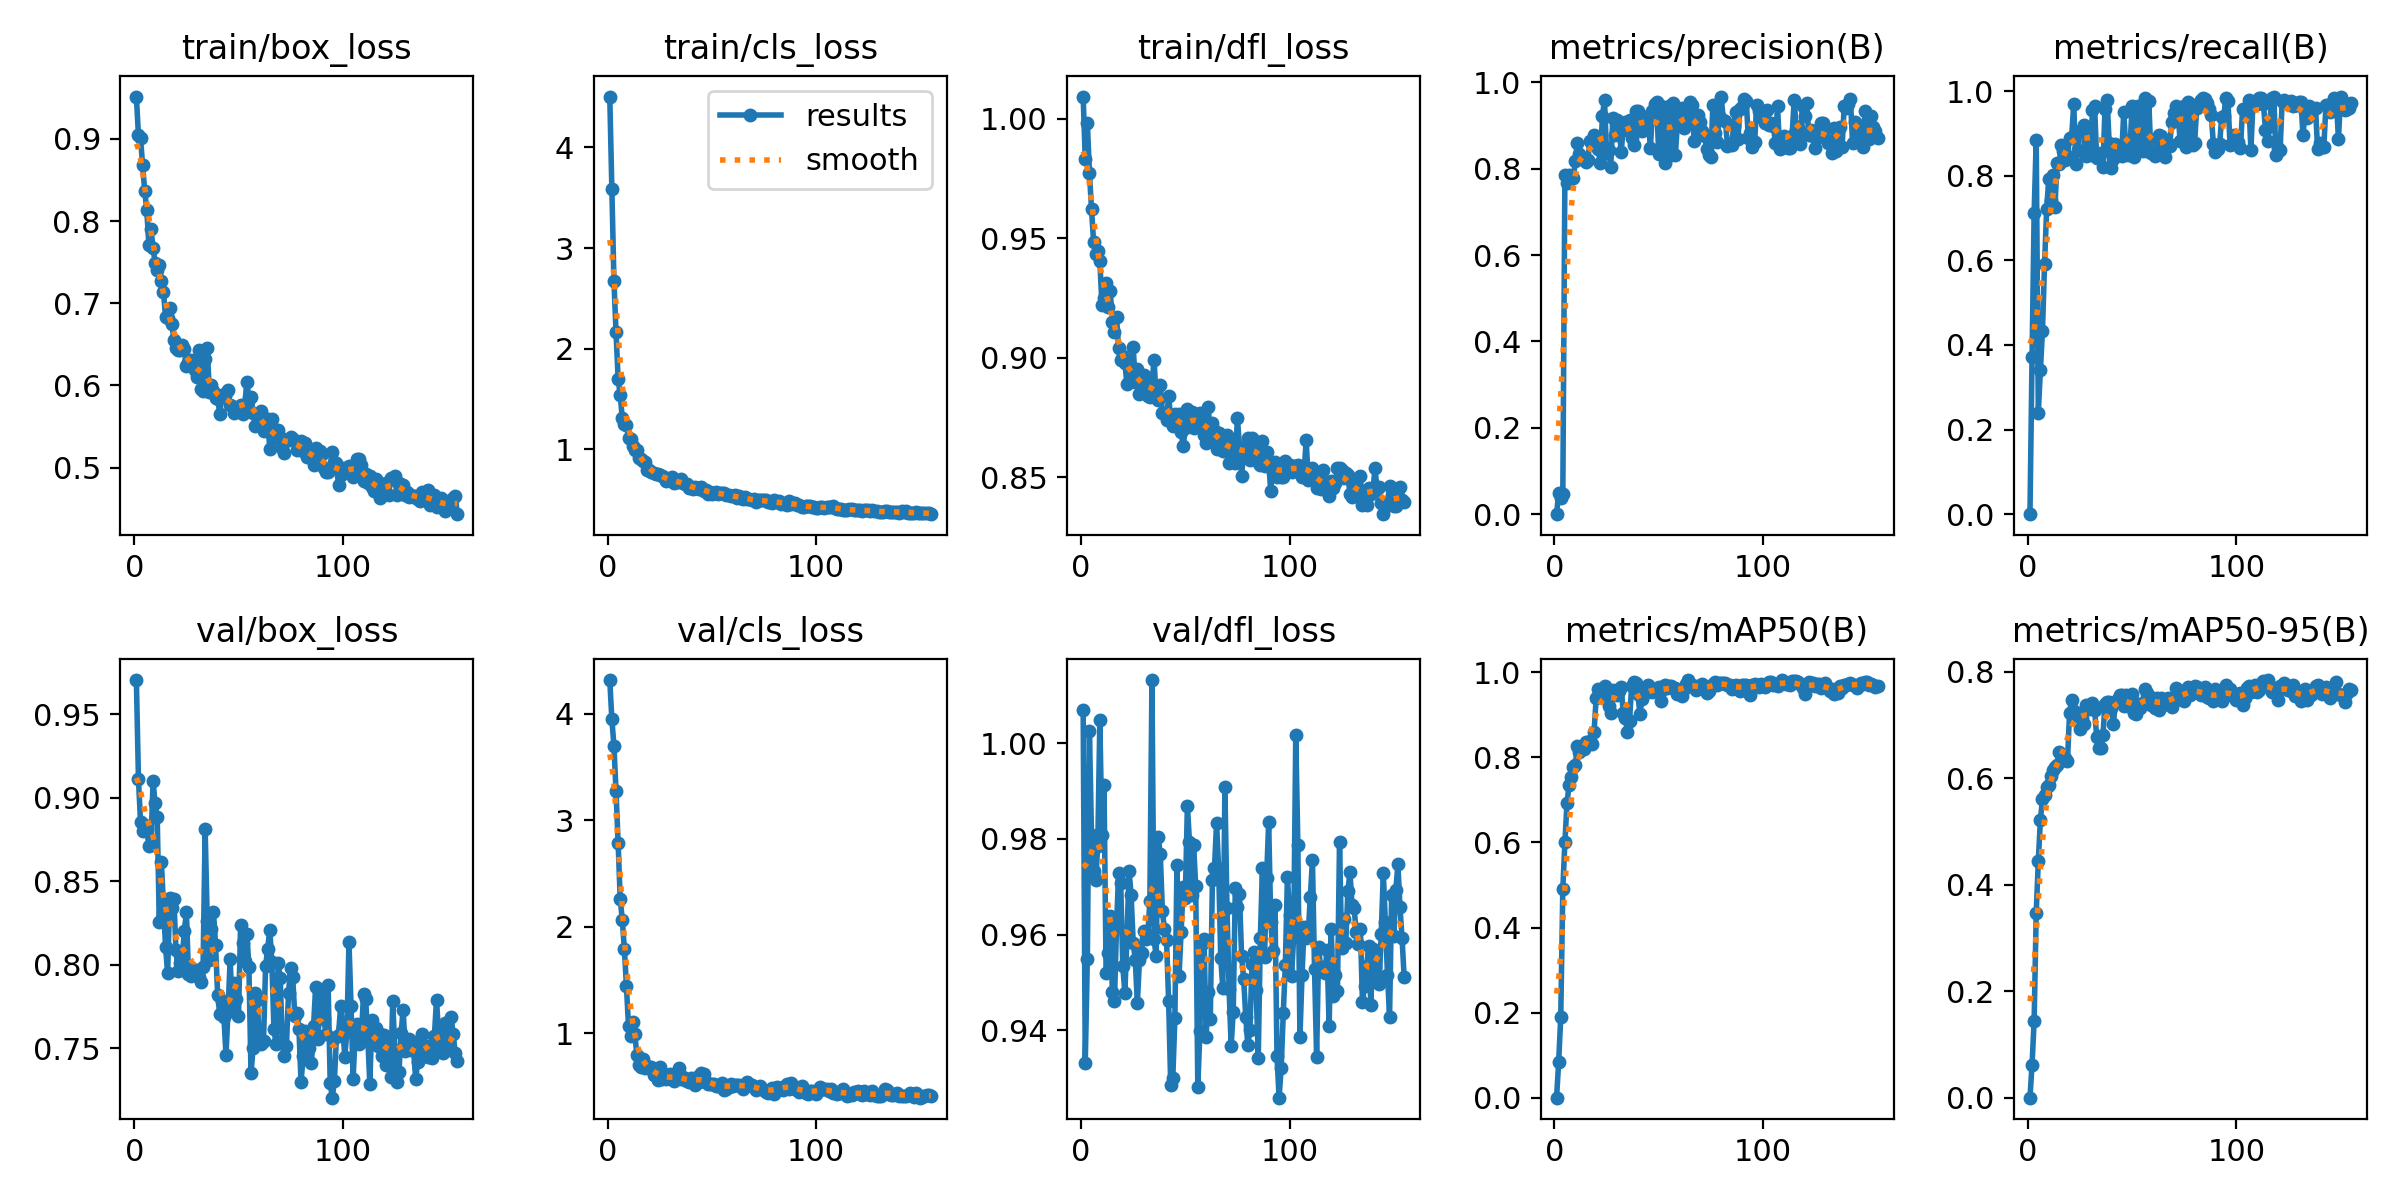

The table this chart was drawn from, first rows:
epoch, time, train/box_loss, train/cls_loss, train/dfl_loss, metrics/precision(B), metrics/recall(B), metrics/mAP50(B), metrics/mAP50-95(B), val/box_loss, val/cls_loss, val/dfl_loss, lr/pg0, lr/pg1, lr/pg2
1, 1.654, 0.9515, 4.506, 1.009, 0, 0, 0, 0, 0.9705, 4.316, 1.007, 6.838e-05, 6.838e-05, 6.838e-05
2, 3.272, 0.9042, 3.585, 0.983, 0.04896, 0.3722, 0.08348, 0.06206, 0.9112, 3.949, 0.9332, 0.0001416, 0.0001416, 0.0001416
3, 4.868, 0.901, 2.671, 0.9984, 0.03801, 0.7114, 0.1888, 0.1444, 0.8854, 3.7, 0.9548, 0.0002142, 0.0002142, 0.0002142
4, 6.467, 0.8677, 2.168, 0.9776, 0.0465, 0.8854, 0.4909, 0.3473, 0.8799, 3.272, 1.003, 0.0002864, 0.0002864, 0.0002864
5, 8.06, 0.837, 1.699, 0.9623, 0.7861, 0.24, 0.6006, 0.4442, 0.884, 2.79, 0.9809, 0.0003581, 0.0003581, 0.0003581
6, 9.63, 0.8129, 1.542, 0.9485, 0.7658, 0.3409, 0.6925, 0.5217, 0.8814, 2.265, 0.9732, 0.0004294, 0.0004294, 0.0004294
7, 11.2, 0.7713, 1.308, 0.9434, 0.7864, 0.4336, 0.7353, 0.56, 0.8711, 2.065, 0.9713, 0.0005001, 0.0005001, 0.0005001
8, 12.78, 0.7907, 1.253, 0.9446, 0.7798, 0.5917, 0.7543, 0.5685, 0.872, 1.795, 0.9785, 0.0005138, 0.0005138, 0.0005138
9, 14.35, 0.7675, 1.242, 0.9403, 0.7791, 0.7209, 0.7765, 0.583, 0.9099, 1.441, 1.005, 0.0005121, 0.0005121, 0.0005121
10, 15.92, 0.7494, 1.115, 0.9222, 0.8167, 0.7914, 0.7827, 0.5873, 0.8967, 1.064, 0.9808, 0.0005104, 0.0005104, 0.0005104
11, 17.52, 0.7405, 1.101, 0.9248, 0.8603, 0.7431, 0.8257, 0.6038, 0.8885, 0.9782, 0.9914, 0.0005086, 0.0005086, 0.0005086
12, 19.11, 0.746, 1.029, 0.9311, 0.8335, 0.8026, 0.8133, 0.6143, 0.8255, 1.105, 0.952, 0.0005069, 0.0005069, 0.0005069
13, 20.67, 0.7273, 0.9947, 0.9213, 0.8219, 0.7271, 0.8198, 0.6212, 0.8614, 0.9935, 0.9561, 0.0005052, 0.0005052, 0.0005052
14, 22.24, 0.7141, 0.9895, 0.9278, 0.8235, 0.8305, 0.8202, 0.6244, 0.8362, 0.7986, 0.9639, 0.0005034, 0.0005034, 0.0005034
15, 23.81, 0.6832, 0.9142, 0.9148, 0.8156, 0.8279, 0.8356, 0.6497, 0.8107, 0.6996, 0.9479, 0.0005017, 0.0005017, 0.0005017
16, 25.37, 0.6824, 0.9001, 0.9106, 0.8207, 0.8723, 0.8319, 0.6437, 0.7949, 0.6867, 0.946, 0.0005, 0.0005, 0.0005
17, 26.94, 0.6947, 0.8842, 0.9169, 0.863, 0.8583, 0.8377, 0.6342, 0.84, 0.7607, 0.9615, 0.0004982, 0.0004982, 0.0004982
18, 28.64, 0.6745, 0.8763, 0.904, 0.8589, 0.8372, 0.8303, 0.6371, 0.8341, 0.6713, 0.973, 0.0004965, 0.0004965, 0.0004965
19, 30.2, 0.6559, 0.7945, 0.8992, 0.8777, 0.8475, 0.8607, 0.6327, 0.8397, 0.6911, 0.9708, 0.0004948, 0.0004948, 0.0004948
20, 31.76, 0.6456, 0.7914, 0.9009, 0.871, 0.8884, 0.9399, 0.723, 0.8087, 0.6759, 0.9534, 0.000493, 0.000493, 0.000493
21, 33.34, 0.6435, 0.7776, 0.898, 0.8448, 0.8917, 0.9609, 0.7457, 0.7963, 0.6844, 0.9478, 0.0004913, 0.0004913, 0.0004913
22, 34.91, 0.6433, 0.7674, 0.8889, 0.8127, 0.9703, 0.9471, 0.7266, 0.8009, 0.6116, 0.9591, 0.0004895, 0.0004895, 0.0004895
23, 36.47, 0.6496, 0.7572, 0.89, 0.9229, 0.8278, 0.9502, 0.7222, 0.8041, 0.6208, 0.9733, 0.0004878, 0.0004878, 0.0004878
24, 38.04, 0.6442, 0.7569, 0.8937, 0.9588, 0.8599, 0.9675, 0.7166, 0.8204, 0.563, 0.9684, 0.0004861, 0.0004861, 0.0004861
25, 39.59, 0.6233, 0.7424, 0.9044, 0.8357, 0.9054, 0.9471, 0.6931, 0.8316, 0.6819, 0.9583, 0.0004843, 0.0004843, 0.0004843
26, 41.15, 0.628, 0.7342, 0.89, 0.8438, 0.9047, 0.9204, 0.7128, 0.7947, 0.5671, 0.9547, 0.0004826, 0.0004826, 0.0004826
27, 42.72, 0.631, 0.7285, 0.8954, 0.8045, 0.9198, 0.9054, 0.7009, 0.7931, 0.5837, 0.9457, 0.0004809, 0.0004809, 0.0004809
28, 44.28, 0.6267, 0.6818, 0.8847, 0.9174, 0.8463, 0.9573, 0.7374, 0.7973, 0.5679, 0.9547, 0.0004791, 0.0004791, 0.0004791
29, 45.84, 0.6191, 0.7009, 0.8862, 0.8778, 0.8793, 0.9513, 0.7329, 0.7969, 0.5807, 0.9561, 0.0004774, 0.0004774, 0.0004774
30, 47.4, 0.6107, 0.6935, 0.8926, 0.9135, 0.848, 0.9472, 0.7291, 0.7965, 0.6186, 0.9608, 0.0004757, 0.0004757, 0.0004757
31, 48.95, 0.6432, 0.7225, 0.8872, 0.896, 0.9559, 0.9559, 0.7404, 0.7929, 0.5694, 0.959, 0.0004739, 0.0004739, 0.0004739
32, 50.52, 0.5961, 0.6613, 0.884, 0.8379, 0.9644, 0.9659, 0.7284, 0.7901, 0.5517, 0.96, 0.0004722, 0.0004722, 0.0004722
33, 52.09, 0.5928, 0.6735, 0.8837, 0.8952, 0.8419, 0.9034, 0.6774, 0.799, 0.5839, 0.967, 0.0004705, 0.0004705, 0.0004705
34, 53.65, 0.6322, 0.6712, 0.8892, 0.9071, 0.8502, 0.8918, 0.6567, 0.8812, 0.6736, 1.013, 0.0004687, 0.0004687, 0.0004687
35, 55.32, 0.6462, 0.7072, 0.899, 0.8893, 0.8542, 0.8599, 0.6568, 0.8263, 0.5675, 0.9591, 0.000467, 0.000467, 0.000467
36, 56.88, 0.5926, 0.6604, 0.884, 0.9136, 0.8214, 0.8846, 0.6805, 0.8028, 0.59, 0.9556, 0.0004652, 0.0004652, 0.0004652
37, 58.45, 0.6005, 0.6546, 0.8824, 0.8708, 0.9585, 0.9682, 0.739, 0.8213, 0.5593, 0.9804, 0.0004635, 0.0004635, 0.0004635
38, 60.01, 0.5937, 0.6556, 0.8885, 0.8553, 0.9791, 0.9775, 0.7424, 0.8315, 0.5489, 0.9768, 0.0004618, 0.0004618, 0.0004618
39, 61.58, 0.5847, 0.6165, 0.8769, 0.9345, 0.8783, 0.9747, 0.7419, 0.812, 0.5443, 0.965, 0.00046, 0.00046, 0.00046
40, 63.16, 0.5841, 0.6281, 0.877, 0.9343, 0.8189, 0.9481, 0.7323, 0.7819, 0.579, 0.9611, 0.0004583, 0.0004583, 0.0004583
41, 64.72, 0.5658, 0.6062, 0.8738, 0.9074, 0.8393, 0.9024, 0.7012, 0.7706, 0.5502, 0.9588, 0.0004566, 0.0004566, 0.0004566
42, 66.29, 0.589, 0.626, 0.8839, 0.8882, 0.875, 0.938, 0.7426, 0.7782, 0.51, 0.9461, 0.0004548, 0.0004548, 0.0004548
43, 67.84, 0.5883, 0.6118, 0.8745, 0.91, 0.8501, 0.9482, 0.7476, 0.7689, 0.5897, 0.9285, 0.0004531, 0.0004531, 0.0004531
44, 69.41, 0.5914, 0.6047, 0.8715, 0.9186, 0.862, 0.9631, 0.7568, 0.746, 0.539, 0.9299, 0.0004514, 0.0004514, 0.0004514
45, 70.98, 0.5949, 0.6236, 0.8762, 0.9184, 0.8468, 0.9702, 0.7563, 0.7729, 0.6251, 0.9425, 0.0004496, 0.0004496, 0.0004496
46, 72.54, 0.5757, 0.5895, 0.8759, 0.8467, 0.9518, 0.96, 0.7344, 0.8035, 0.6175, 0.9746, 0.0004479, 0.0004479, 0.0004479
47, 74.1, 0.5751, 0.5935, 0.8766, 0.9342, 0.8622, 0.9534, 0.7567, 0.7725, 0.5395, 0.9514, 0.0004462, 0.0004462, 0.0004462
48, 75.66, 0.5667, 0.5589, 0.8688, 0.9505, 0.849, 0.9581, 0.7344, 0.7891, 0.5271, 0.9605, 0.0004444, 0.0004444, 0.0004444
49, 77.23, 0.571, 0.5727, 0.863, 0.9546, 0.8656, 0.9632, 0.7438, 0.7797, 0.5272, 0.97, 0.0004427, 0.0004427, 0.0004427
50, 78.8, 0.5686, 0.56, 0.8708, 0.8332, 0.9657, 0.9656, 0.7579, 0.7692, 0.5216, 0.9676, 0.0004409, 0.0004409, 0.0004409
51, 80.36, 0.5768, 0.5668, 0.8784, 0.9444, 0.8455, 0.9333, 0.7218, 0.8239, 0.5267, 0.987, 0.0004392, 0.0004392, 0.0004392
52, 82.02, 0.5648, 0.5746, 0.8742, 0.8813, 0.9493, 0.9604, 0.72, 0.813, 0.5032, 0.9794, 0.0004375, 0.0004375, 0.0004375
53, 83.59, 0.5765, 0.5557, 0.8773, 0.8135, 0.9641, 0.9696, 0.7383, 0.8025, 0.5078, 0.9682, 0.0004357, 0.0004357, 0.0004357
54, 85.16, 0.6043, 0.5629, 0.8707, 0.941, 0.8703, 0.9622, 0.7311, 0.8186, 0.5081, 0.9787, 0.000434, 0.000434, 0.000434
55, 86.71, 0.5836, 0.5644, 0.8735, 0.9456, 0.8586, 0.9679, 0.7408, 0.7989, 0.5376, 0.9701, 0.0004323, 0.0004323, 0.0004323
56, 88.28, 0.5863, 0.562, 0.8765, 0.832, 0.9826, 0.968, 0.7666, 0.7351, 0.4661, 0.9282, 0.0004305, 0.0004305, 0.0004305
57, 89.86, 0.5669, 0.5412, 0.8769, 0.9517, 0.8574, 0.9629, 0.7598, 0.7502, 0.4766, 0.9397, 0.0004288, 0.0004288, 0.0004288
58, 91.42, 0.5511, 0.5439, 0.8741, 0.8316, 0.976, 0.9635, 0.7492, 0.783, 0.4995, 0.9581, 0.0004271, 0.0004271, 0.0004271
59, 92.99, 0.5647, 0.5406, 0.8675, 0.906, 0.8545, 0.9501, 0.7373, 0.7793, 0.5259, 0.9591, 0.0004253, 0.0004253, 0.0004253
60, 94.54, 0.56, 0.5312, 0.8645, 0.9256, 0.8542, 0.957, 0.7499, 0.7539, 0.5092, 0.9386, 0.0004236, 0.0004236, 0.0004236
... 95 more rows
